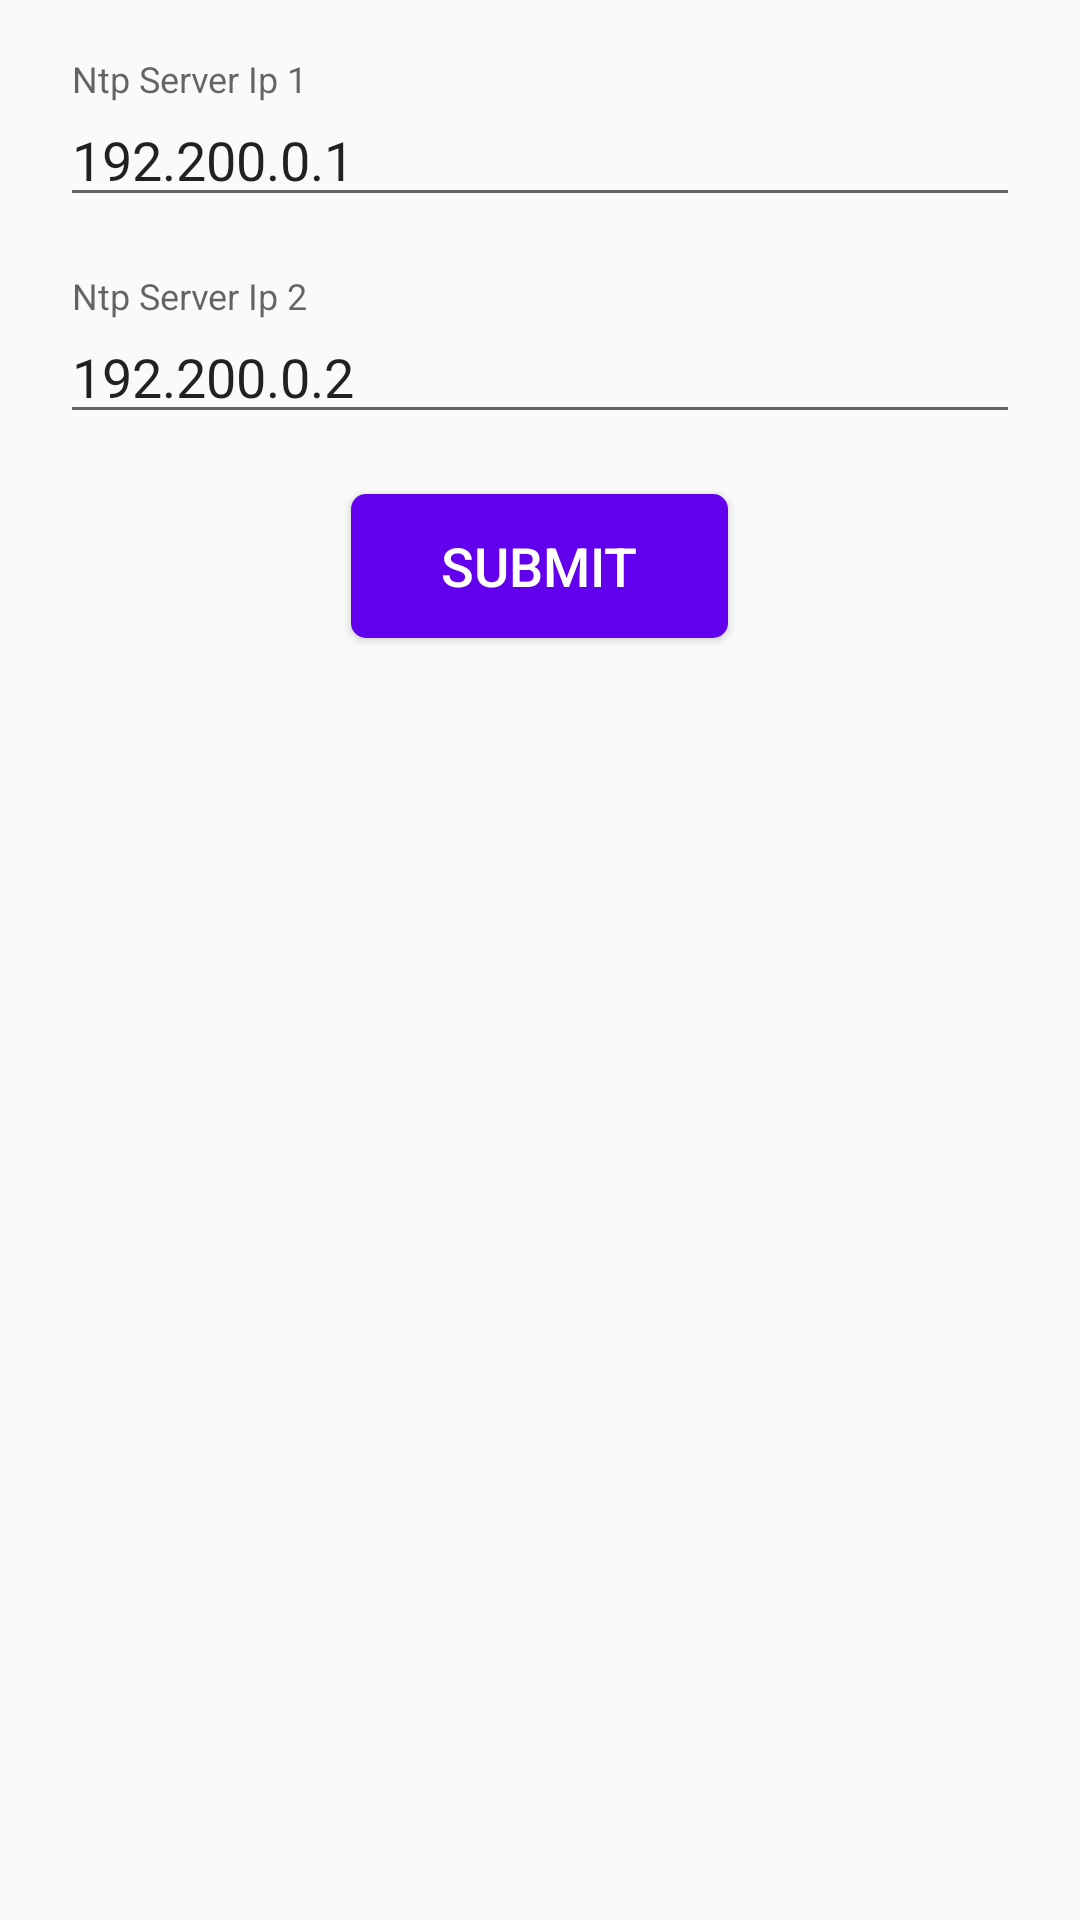

Here is an Android app screen rendered from its layout file. Give the layout XML and the strings, colors and styles it references.
<!-- AndroidManifest.xml: application theme AppTheme -->
<!-- res/layout/activity_set_ntp.xml -->
<?xml version="1.0" encoding="utf-8"?>
<androidx.core.widget.NestedScrollView xmlns:android="http://schemas.android.com/apk/res/android"
    xmlns:app="http://schemas.android.com/apk/res-auto"
    android:layout_width="match_parent"
    android:layout_height="match_parent"
    android:orientation="vertical">

    <LinearLayout
        android:layout_width="match_parent"
        android:layout_height="match_parent"
        android:orientation="vertical">

        <com.google.android.material.textfield.TextInputLayout
            android:layout_width="match_parent"
            android:layout_height="wrap_content"
            android:layout_marginStart="@dimen/dimen_20dp"
            android:layout_marginTop="@dimen/dimen_20dp"
            android:layout_marginEnd="@dimen/dimen_20dp">

            <EditText
                android:id="@+id/ntp_server_1"
                android:layout_width="match_parent"
                android:layout_height="wrap_content"
                android:hint="Ntp Server Ip 1"
                android:text="192.200.0.1"
                 />

        </com.google.android.material.textfield.TextInputLayout>

        <com.google.android.material.textfield.TextInputLayout
            android:layout_width="match_parent"
            android:layout_height="wrap_content"
            android:layout_marginStart="@dimen/dimen_20dp"
            android:layout_marginTop="@dimen/dimen_20dp"
            android:layout_marginEnd="@dimen/dimen_20dp">

            <EditText
                android:id="@+id/ntp_server_2"
                android:layout_width="match_parent"
                android:layout_height="wrap_content"
                android:hint="Ntp Server Ip 2"
                android:text="192.200.0.2"
                />

        </com.google.android.material.textfield.TextInputLayout>


        <Button
            android:id="@+id/submit_command"
            android:layout_width="wrap_content"
            android:layout_height="wrap_content"
            android:layout_gravity="center_horizontal"
            android:layout_marginTop="@dimen/dimen_20dp"
            android:layout_marginBottom="50dp"
            android:background="@drawable/button_background"
            android:paddingStart="30dp"
            android:paddingEnd="30dp"
            android:text="Submit"
            android:textColor="@color/colorWhite"
            android:textSize="18sp" />

    </LinearLayout>
</androidx.core.widget.NestedScrollView>
<!-- resources referenced by this layout -->
<resources>
  <color name="colorWhite">#ffffff</color>
  <dimen name="dimen_20dp">20dp</dimen>
  <!-- drawable button_background (drawable) -->
  <?xml version="1.0" encoding="utf-8"?>
  <selector xmlns:android="http://schemas.android.com/apk/res/android">
      <item android:state_enabled="true" >
          <shape android:shape="rectangle">
              <solid android:color="@color/colorPrimary" />
              <corners android:radius="5dp" />
          </shape>
      </item>
  
      <item android:state_enabled="false" >
          <shape android:shape="rectangle">
              <solid android:color="@android:color/darker_gray" />
              <corners android:radius="5dp" />
          </shape>
      </item>
  </selector>
  <style name="AppTheme" parent="Theme.AppCompat.Light.DarkActionBar">
          
          <item name="colorPrimary">@color/colorPrimary</item>
          <item name="colorPrimaryDark">@color/colorPrimaryDark</item>
          <item name="colorAccent">@color/colorAccent</item>
      </style>
  <color name="colorPrimary">#6200ee</color>
  <color name="colorPrimaryDark">#4F05B8</color>
  <color name="colorAccent">#6200ee</color>
</resources>
